pico-8 play session: mixed d-pad (fixed 12-tick cycle), after a click and taps of 🅾, ❎, 🅾+❎, 🅾 in the second before t = 0

[t = 2 s] mixed d-pad (1.2s cycle ×~1): → ← ↑ ↓ + 🅾/❎ taps, ~2s
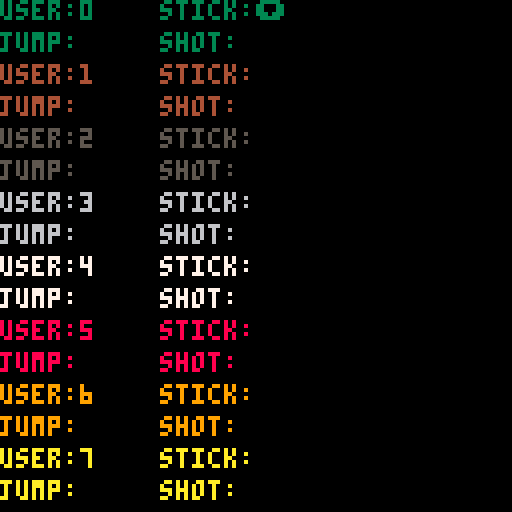

pico-8 cartridge
version 42
__lua__
function new_user(no)
    local user={}
    user.No=no
    user.stick=""
    user.jump=""
    user.shot=""
    return user
end

users={}
function _init()
    for i=0,7 do
        add(users, new_user(i))
    end
end

function _update()
    for user in all(users) do
        user.stick = ""
        user.shot = ""
        user.jump = ""
        if btn(0,user.No) then user.stick=user.stick.."⬅️" end
        if btn(1,user.No) then user.stick=user.stick.."➡️" end
        if btn(2,user.No) then user.stick=user.stick.."⬆️" end
        if btn(3,user.No) then user.stick=user.stick.."⬇️" end
        if btn(4,user.No) then user.jump="🅾️" end
        if btn(5,user.No) then user.shot="❎" end                
    end
end

function _draw()
	cls() --clear screen    
    local pad  = 16
    local x = 0 
    local y = 127
    for user in all(users) do
        print("user:"..user.No,  x,127-(y-user.No*pad),  user.No+3)
        print("stick:"..user.stick,  x+40,127-(y-user.No*pad))
        print("jump:"..user.jump,  x,127-(y-8-user.No*pad)) 
        print("shot:"..user.shot,  x+40,127-(y-8-user.No*pad))
    end
end
